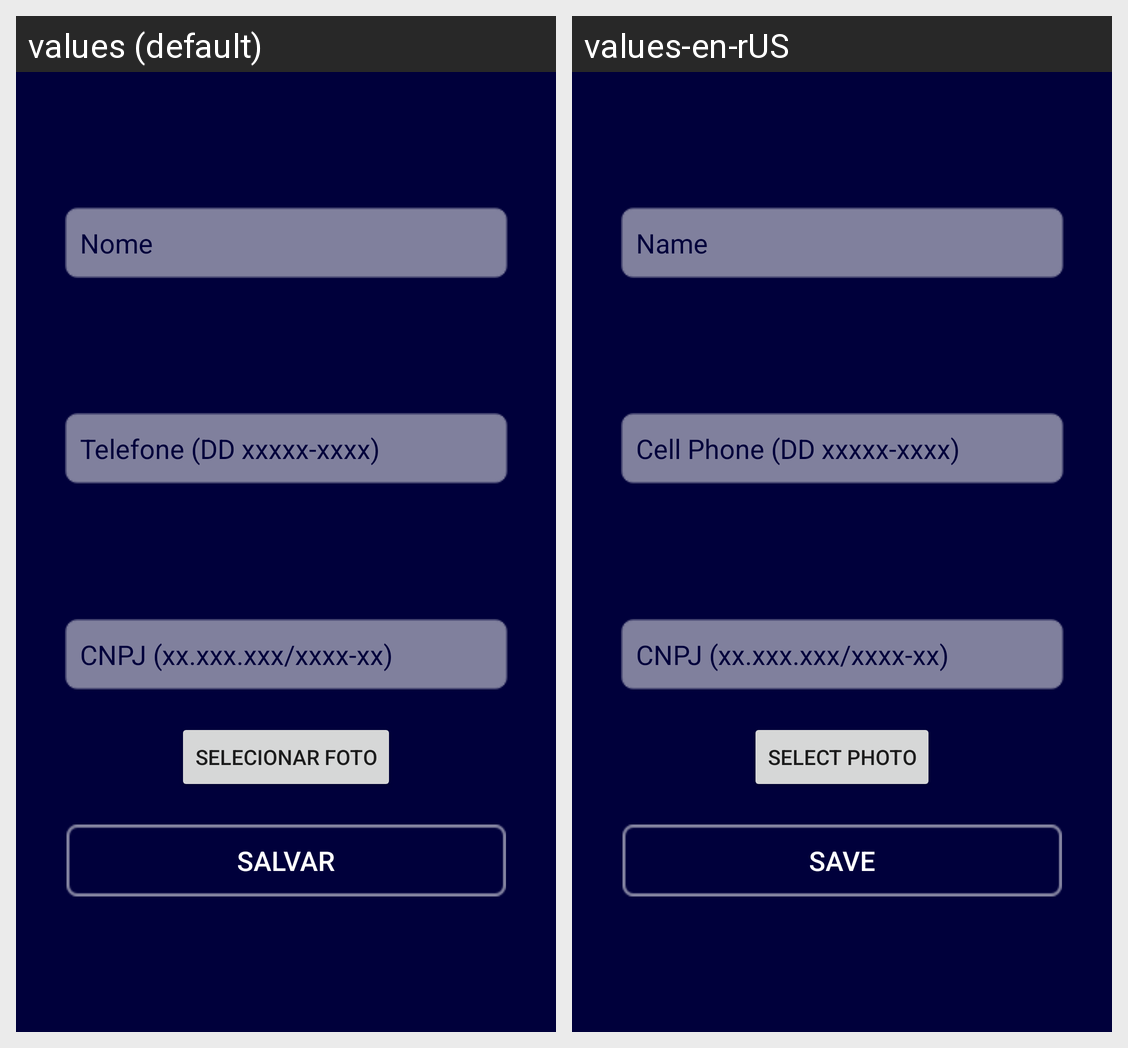

For this localized Android screen grid, give each drawn string resource with its value in every locale shown.
Android screen res/layout/fragment_office_choice.xml rendered under 2 locales, left to right: values (default), values-en-rUS. Device: Nexus 5 (rendered at 1080×1920; each locale shown at half size, 540×960, under a caption strip naming it); theme AppTheme.
Strings drawn on this screen, with the default value and each locale's value (text and hints the layout hard-codes, and strings that could not be matched under every locale, appear in the picture but are not listed):

name
  values: Nome
  values-en-rUS: Name

phone
  values: Telefone (DD xxxxx-xxxx)
  values-en-rUS: Cell Phone (DD xxxxx-xxxx)

business_id
  values: CNPJ (xx.xxx.xxx/xxxx-xx)
  values-en-rUS: CNPJ (xx.xxx.xxx/xxxx-xx)  [not translated; the default value is used]

salvar
  values: Salvar
  values-en-rUS: Save

selecionar_foto_2
  values: selecionar foto
  values-en-rUS: select photo
